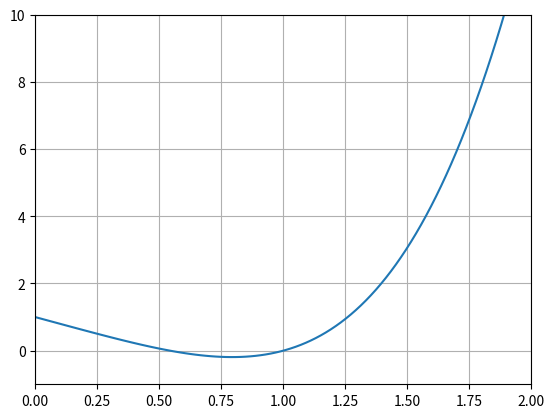

Write Python code to recreate this figure.
#HW 3 Question 1
#Trapezoidal and Simpson Rules
# [redacted]

import numpy as np
import matplotlib.pyplot as plt



def fxn(x):
    return x**4-2*x+1

#Input Parameters
a,b,N=0.0,2.0,100
y= np.linspace(a,b,N)

#step size
h=(b-a)/N


#Trapezoidal Integration

tIntegral=0.0
for k in range(1,N):
    tIntegral+=fxn(a+k*h)
tIntegral+=0.5*(fxn(a))
tIntegral+=0.5*(fxn(b))
tIntegral=h*tIntegral

#Simpson Integration

sIntegral=0.0
for k in range(1,N):
    if k%2==0:
        sIntegral+=2*fxn(a+k*h)
    else:
        sIntegral+=4*fxn(a+k*h)
sIntegral+=fxn(a)+fxn(b)
sIntegral*=h/3


#Plotting the function
plt.plot(y, fxn(y))
plt.axis([0, 2, -1, 10])
plt.grid(True)
plt.show()

print("Trapezoidal: ", tIntegral)
print("Simpson's: ", sIntegral)


